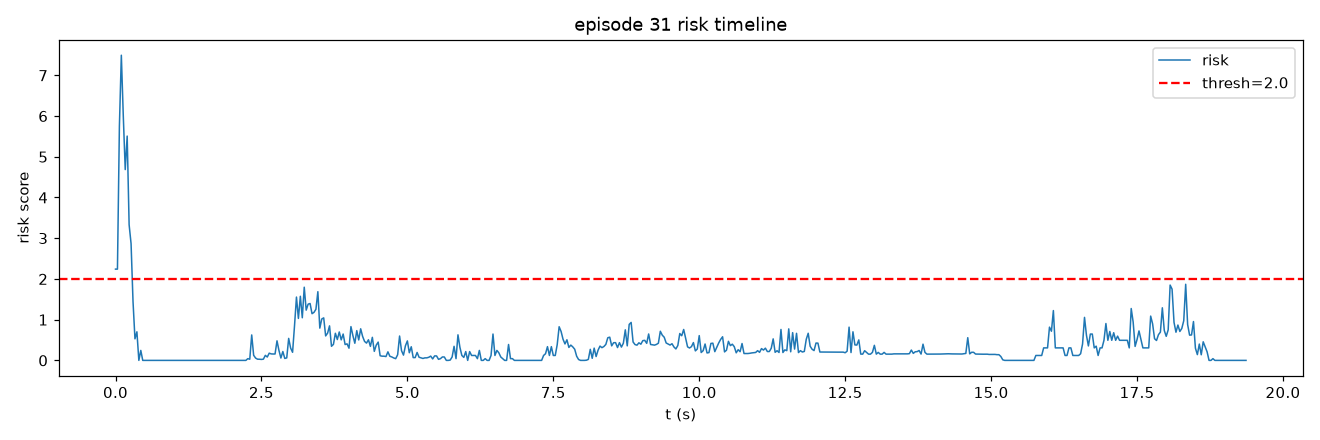

The table this chart was drawn from, first rows:
frame, t, risk, speed, accel, track_err, limit, gripper_osc
0, 0.0, 2.241, 0.0, 0.0, 28.76, 0.0, 0.1333
1, 0.03333, 2.241, 0.0, 0.0, 28.76, 0.0, 0.1333
2, 0.06667, 5.743, 55.76, 55.76, 27.02, 0.0, 0.1333
3, 0.1, 7.494, 133.3, 79.01, 22.85, 0.0, 0.1333
4, 0.1333, 6.006, 176.5, 58.53, 17.25, 0.0, 0.1333
5, 0.1667, 4.686, 177.1, 45.45, 11.4, 0.0, 0.1333
6, 0.2, 5.508, 123.2, 68.57, 7.375, 0.0, 0.1333
7, 0.2333, 3.33, 85.3, 42.93, 4.602, 0.0, 0.1333
8, 0.2667, 2.868, 45.22, 40.52, 3.151, 0.0, 0.1333
9, 0.3, 1.449, 28.65, 20.77, 2.258, 0.0, 0.1333
10, 0.3333, 0.5297, 22.69, 7.46, 1.584, 0.0, 0.1333
11, 0.3667, 0.7019, 10.55, 13.45, 1.352, 0.0, 0.06667
12, 0.4, 0.0, 10.87, 2.637, 1.134, 0.0, 0.0
13, 0.4333, 0.2447, 2.637, 8.34, 1.103, 0.0, 0.0
14, 0.4667, 0.0, 2.637, 0.0, 1.079, 0.0, 0.0
15, 0.5, 0.0, 2.637, 0.0002289, 1.061, 0.0, 0.0
16, 0.5333, 0.0, 0.0, 2.637, 1.061, 0.0, 0.0
17, 0.5667, 0.0, 0.0, 0.0, 1.061, 0.0, 0.0
18, 0.6, 0.0, 0.0, 0.0, 1.061, 0.0, 0.0
19, 0.6333, 0.0, 0.0, 0.0, 1.061, 0.0, 0.0
20, 0.6667, 0.0, 0.0, 0.0, 1.061, 0.0, 0.0
21, 0.7, 0.0, 0.0, 0.0, 1.061, 0.0, 0.0
22, 0.7333, 0.0, 0.0, 0.0, 1.061, 0.0, 0.0
23, 0.7667, 0.0, 0.0, 0.0, 1.061, 0.0, 0.0
24, 0.8, 0.0, 0.0, 0.0, 1.061, 0.0, 0.0
25, 0.8333, 0.0, 0.0, 0.0, 1.061, 0.0, 0.0
26, 0.8667, 0.0, 0.0, 0.0, 1.061, 0.0, 0.0
27, 0.9, 0.0, 0.0, 0.0, 1.061, 0.0, 0.0
28, 0.9333, 0.0, 0.0, 0.0, 1.061, 0.0, 0.0
29, 0.9667, 0.0, 0.0, 0.0, 1.061, 0.0, 0.0
30, 1.0, 0.0, 0.0, 0.0, 1.061, 0.0, 0.0
31, 1.033, 0.0, 0.0, 0.0, 1.061, 0.0, 0.0
32, 1.067, 0.0, 0.0, 0.0, 1.061, 0.0, 0.0
33, 1.1, 0.0, 0.0, 0.0, 1.061, 0.0, 0.0
34, 1.133, 0.0, 0.0, 0.0, 1.061, 0.0, 0.0
35, 1.167, 0.0, 0.0, 0.0, 1.061, 0.0, 0.0
36, 1.2, 0.0, 0.0, 0.0, 1.061, 0.0, 0.0
37, 1.233, 0.0, 0.0, 0.0, 1.061, 0.0, 0.0
38, 1.267, 0.0, 0.0, 0.0, 1.061, 0.0, 0.0
39, 1.3, 0.0, 0.0, 0.0, 1.061, 0.0, 0.0
40, 1.333, 0.0, 0.0, 0.0, 1.061, 0.0, 0.0
41, 1.367, 0.0, 0.0, 0.0, 1.061, 0.0, 0.0
42, 1.4, 0.0, 0.0, 0.0, 1.061, 0.0, 0.0
43, 1.433, 0.0, 0.0, 0.0, 1.061, 0.0, 0.0
44, 1.467, 0.0, 0.0, 0.0, 1.061, 0.0, 0.0
45, 1.5, 0.0, 0.0, 0.0, 1.061, 0.0, 0.0
46, 1.533, 0.0, 0.0, 0.0, 1.061, 0.0, 0.0
47, 1.567, 0.0, 0.0, 0.0, 1.061, 0.0, 0.0
48, 1.6, 0.0, 0.0, 0.0, 1.061, 0.0, 0.0
49, 1.633, 0.0, 0.0, 0.0, 1.061, 0.0, 0.0
50, 1.667, 0.0, 0.0, 0.0, 1.061, 0.0, 0.0
51, 1.7, 0.0, 0.0, 0.0, 1.061, 0.0, 0.0
52, 1.733, 0.0, 0.0, 0.0, 1.061, 0.0, 0.0
53, 1.767, 0.0, 0.0, 0.0, 1.061, 0.0, 0.0
54, 1.8, 0.0, 0.0, 0.0, 1.061, 0.0, 0.0
55, 1.833, 0.0, 0.0, 0.0, 1.061, 0.0, 0.0
56, 1.867, 0.0, 0.0, 0.0, 1.024, 0.0, 0.0
57, 1.9, 0.0, 0.0, 0.0, 1.024, 0.0, 0.0
58, 1.933, 0.0, 0.0, 0.0, 1.015, 0.0, 0.0
59, 1.967, 0.0, 0.0, 0.0, 1.023, 0.0, 0.0
... 522 more rows
